Dataset: dataset_demo_w_name (GitHub, BurakEmreGundes/HousePlantDataset). Classes: antoryum, areca palm, ask merdiveni, baris cicegi, begonia rex indian summer, begonia rex maori haze, cin para bitkisi, croton petra, mountain palm, deve tabani bitkisi, difenbahya, dracena massengena, dua cicegi, euphorbia obesa cactus, ficus elastica belize, guzmania bromeliad, ikili yukka bitkisi, kaucuk cicegi, para agaci, pasa kilici, peribacalari, sans bambusu, star aster.

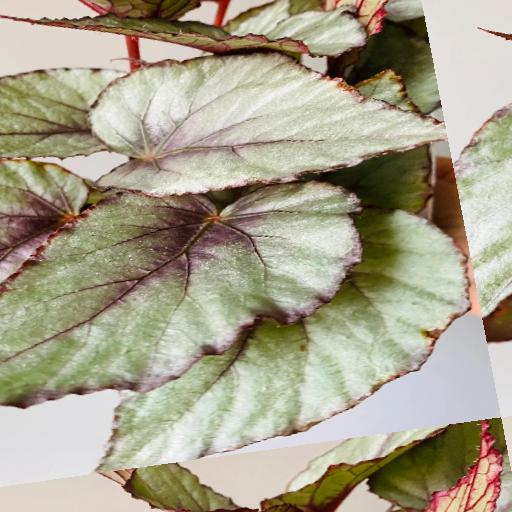
Label: begonia rex maori haze

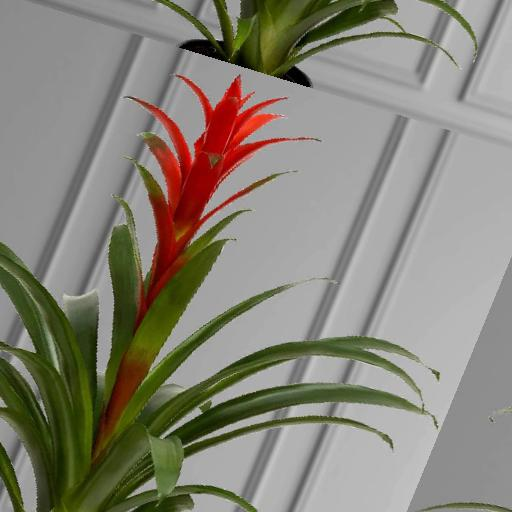
Label: guzmania bromeliad

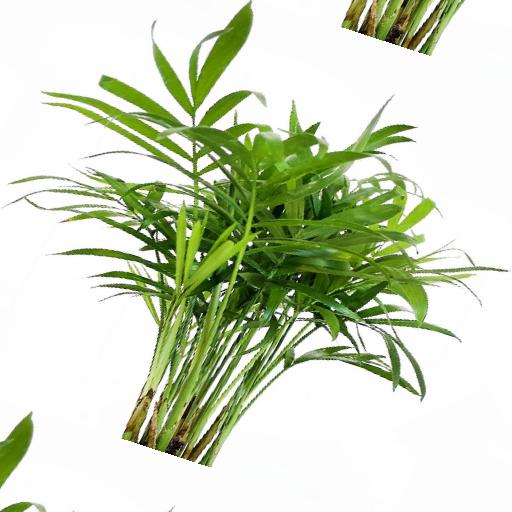
Label: mountain palm

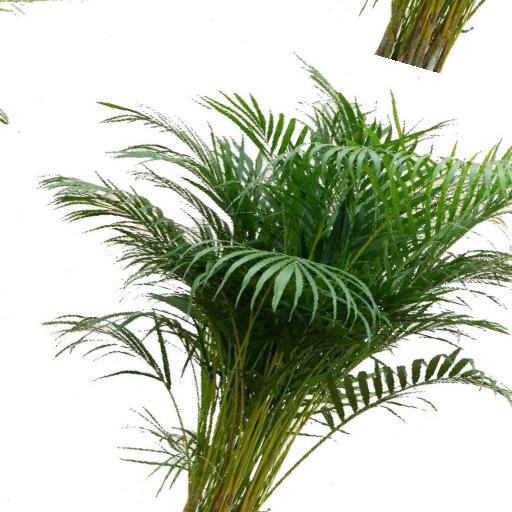
Label: areca palm

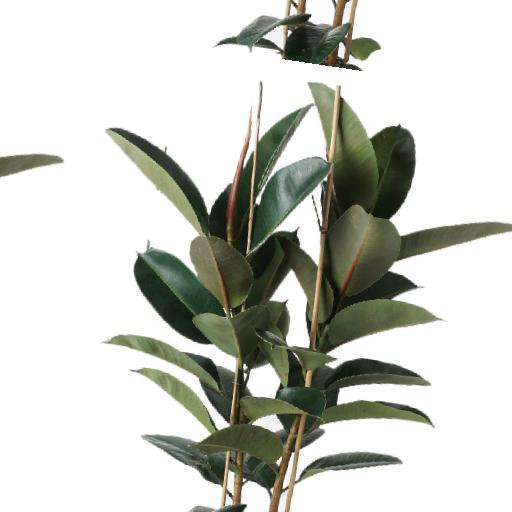
Label: kaucuk cicegi

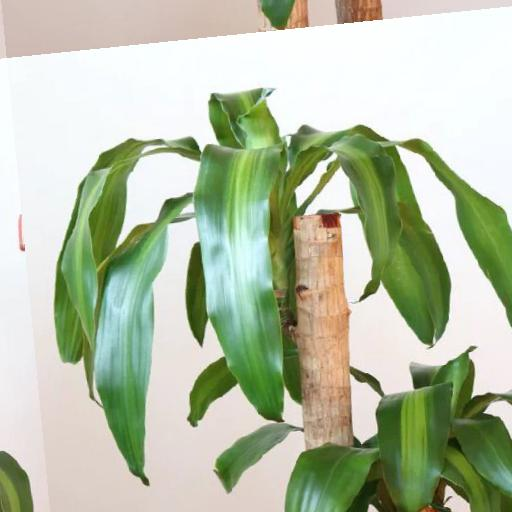
Label: dracena massengena
